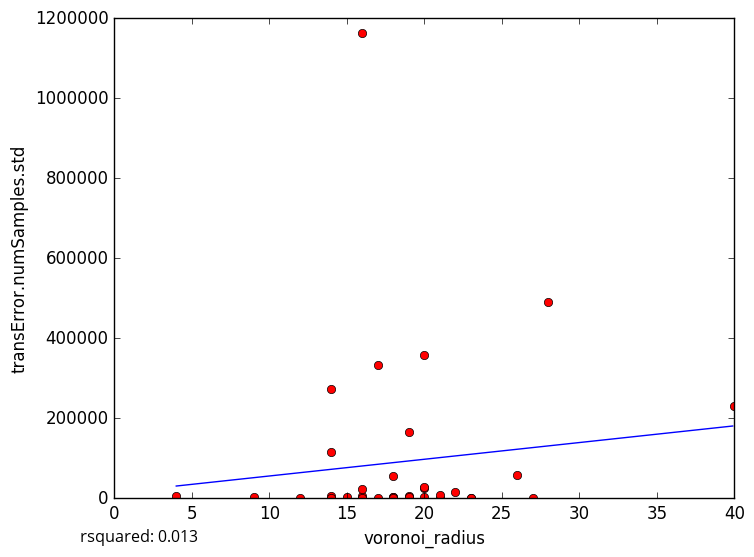

The file beside this chart, header and first rows:
voronoi_radius, transError.numSamples.std
23, 1692
18, 3412
20, 2887
18, 2356
19, 168.5
18, 0.0
21, 1162
9, 2769
17, 332796
16, 1162326
16, 0.0
19, 4484
27, 0.0
14, 4596
4, 6269
16, 4660
16, 23468
19, 0.0
15, 2134
17, 0.0
19, 3794
20, 25850
20, 27505
19, 164605
16, 0.0
14, 116037
22, 15605
40, 231363
21, 8298
26, 59180
14, 0.0
20, 358042
28, 489724
12, 0.0
14, 274071
23, 0.0
18, 56790
5-Fold RMSE:, 94948, 420707, 73237, 102815, 102815
Average 5-Fold RMSE:, 168749
5-Fold rsquared:, -13.2, -0.1031, -0.0943, 0.03034, 0.03034
Average 5-Fold rsquared:, -2.677
